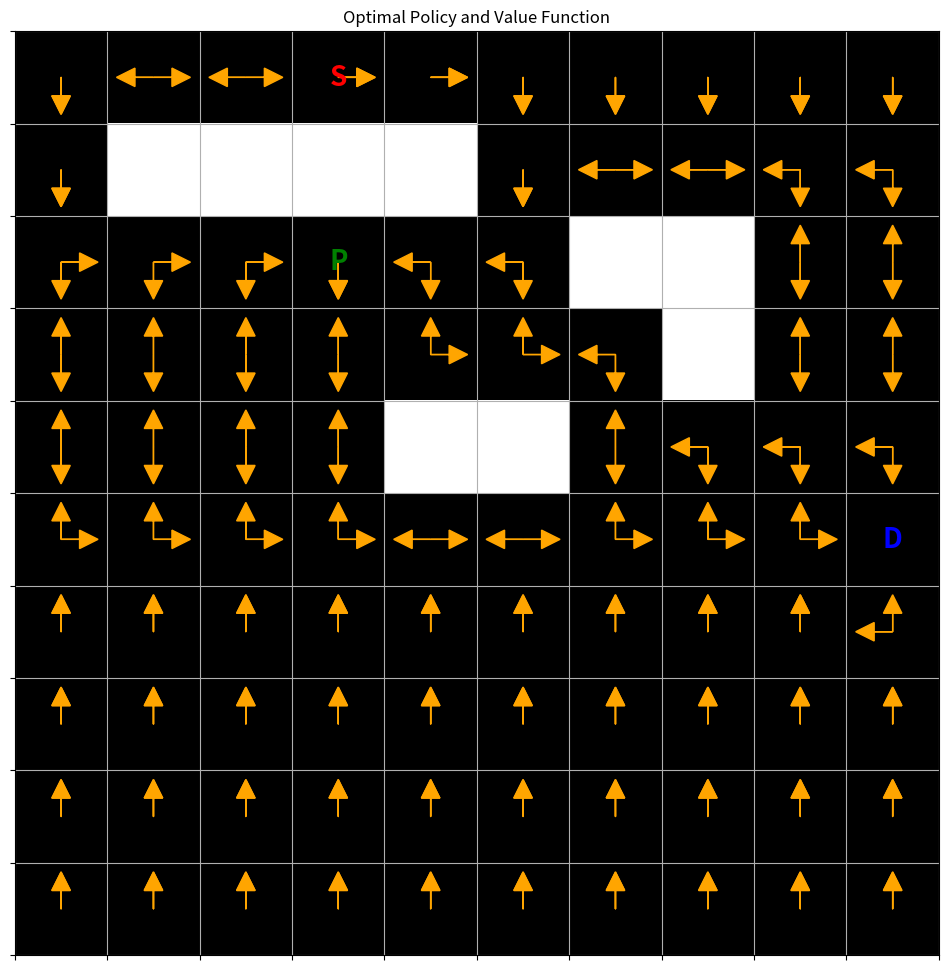
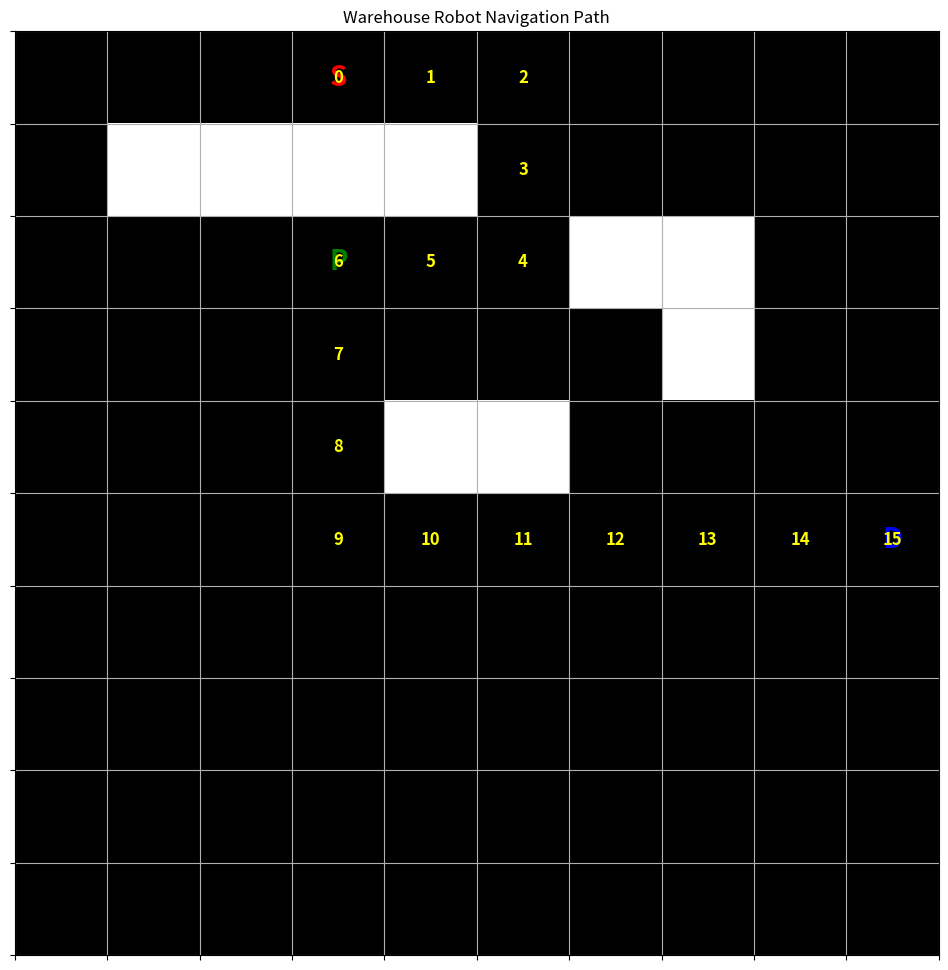

Source code (Python) for these figures, in order:
import numpy as np
import matplotlib.pyplot as plt
import matplotlib.animation as animation

"""
Value iteration and optimal policy for robot that starts at 
random location in warehouse, picks up one item, and drops it off.
"""

"""
Warehouse environment - defines warehouse floor grid, start and end
 positions, pickup and dropoff positions, obstacles, actions the robot 
can take, and rewards/costs of taking actions.
"""
class Warehouse:
    def __init__(self, rows=10, cols=10, start=(0, 3), pickup=(2, 3), dropoff=(5, 9), obstacles=None):
        if obstacles is None:
            obstacles = [(1, 1), (1, 2), (1, 3), (1, 4), (2, 6), (2, 7), (3, 7), (4, 4), (4, 5)]
        self.rows = rows
        self.cols = cols
        self.start = start
        self.pickup = pickup
        self.dropoff = dropoff
        self.obstacles = obstacles
        self.actions = ['U', 'D', 'L', 'R']
        self.state_rewards = self._create_rewards()
    """
    Defines reward grid. There is small reward for reaching pickup point,
    however if dropoff point is reached before item is picked up, there 
    is a penalty. There is also a penalty to returning to pickup point
    after the item is picked up, so the robot can direct its attention
    to reaching the dropoff point.

    State is defined as 3D array, with a binary element to represent
    whether item has been picked up or not.
    """
    def _create_rewards(self):
        # Create a reward grid for the warehouse environment
        rewards = np.full((self.rows, self.cols, 2), -1)  # Default reward is -1 for each step
        for (i, j) in self.obstacles:
            rewards[i, j, :] = -10  # Penalty for hitting obstacles

        rewards[self.pickup[0], self.pickup[1], 0] = 5   # Small reward for reaching pickup point
        rewards[self.pickup[0], self.pickup[1], 1] = -10

        rewards[self.dropoff[0], self.dropoff[1], 0] = -10 # I wonder I can remove this
        rewards[self.dropoff[0], self.dropoff[1], 1] = 20

        return rewards
    
    # returns position
    def get_position(self, state):
        return (state[0], state[1])

    """
    Calculates next state based on action, and if action
    cannot be taken, robot stays in same spot
    """
    def get_next_state(self, state, action):
        i, j, carrying = state
        if action == 'U' and i > 0:
            i -= 1
        elif action == 'D' and i < self.rows - 1:
            i+= 1
        elif action == 'L' and j > 0:
            j -= 1
        elif action == 'R' and j < self.cols - 1:
            j += 1
        
        #Checks if robot is current on pickup location, and
        #if true, carrying to true since robot is now carrying item
        
        if (i, j) == self.pickup and carrying == 0:
            carrying = 1
        
        return (i, j, carrying)
    
"""
Value iteration and policy optimization for the warehouse robot 
navigation.
Arguments:
    env: Warehouse environment object
    gamma: Discount factor for future rewards
    theta: Convergence threshold
    max_iterations: Maximum number of iterations to prevent infinite loops
Returns:
    V: Value function for each state
    policy: Optimal policy for each state
"""
def value_iteration(env, gamma=0.9, theta=0.0001, max_iterations=1000):
    # Initialize the value function to zeros
    V = np.zeros((env.rows, env.cols, 2))
    policy = {}

    for iteration in range(max_iterations):
        delta = 0.0  # Track the change in value function for convergence
        for i in range(env.rows):
            for j in range(env.cols):
                for carrying_item in range(2):
                    state = (i, j, carrying_item)


                    if (i, j) in env.obstacles or (i, j) == env.dropoff:
                      policy[state] = None #policy of state is non existent
                      continue  # Skip obstacle and terminal states

                    # get the best action
                    max_value = float('-inf')
                    max_action = None
                    for action in env.actions:
                        next_state = env.get_next_state(state, action)
                        reward = env.state_rewards[next_state] #reward for next action
                        value = reward + gamma * V[next_state] #get value of the action
                        # value greater than max value, replace action
                        if value > max_value:
                            max_value = value # max value
                            max_action = action # max action


                    # Update the value function and policy for the current state
                    delta = max(delta, np.abs(V[state] - max_value))
                    V[state] = max_value
                    policy[state] = max_action

        # Check for convergence
        if delta < theta:
          print("Value function converged!")
          break

        # Print the value function for each iteration to monitor convergence
        print(f"Iteration: {iteration+1}, Max Change (Delta): {delta}")
        print(V)

    return V, policy

"""
Plot the optimal policy on the warehouse grid using matplotlib pyplot.
Arguments:
    env: warehouse environment object
    policy: optimal policy
    title: title of diagram
"""
def plot_policy(env, policy, title="Optimal Policy and Value Function"):
    fig, ax = plt.subplots(figsize=(12, 12))
    ax.set_title(title)

    # Create a color grid for visualizing the layout
    color_grid = np.zeros((env.rows, env.cols))
    for (i, j) in env.obstacles:
        color_grid[i][j] = -1  # Mark obstacles as -1

    # Plotting the grid world with state colors
    plt.imshow(color_grid, cmap='gray_r')

    # Mark the start, pickup, and drop-off locations
    plt.text(env.start[1], env.start[0], 'S', ha='center', va='center', color='red', fontsize=20, fontweight='bold')
    plt.text(env.pickup[1], env.pickup[0], 'P', ha='center', va='center', color='green', fontsize=20, fontweight='bold')
    plt.text(env.dropoff[1], env.dropoff[0], 'D', ha='center', va='center', color='blue', fontsize=20, fontweight='bold')

    # Create arrow annotations for the policy
    for i in range(env.rows):
        for j in range(env.cols):
            for carrying_item in range(2):
                
              state = (i, j, carrying_item)
              action = policy.get(state)

              if action == 'U':
                  plt.arrow(j, i, 0, -0.2, head_width=0.2, head_length=0.2, fc='orange', ec='orange')
              elif action == 'D':
                  plt.arrow(j, i, 0, 0.2, head_width=0.2, head_length=0.2, fc='orange', ec='orange')
              elif action == 'L':
                  plt.arrow(j, i, -0.2, 0, head_width=0.2, head_length=0.2, fc='orange', ec='orange')
              elif action == 'R':
                  plt.arrow(j, i, 0.2, 0, head_width=0.2, head_length=0.2, fc='orange', ec='orange')

    plt.grid()
    plt.xticks(np.arange(-0.5, env.cols, 1), [])
    plt.yticks(np.arange(-0.5, env.rows, 1), [])
    plt.show()

"""
Animates the robot's path from start to goal for given policy using 
matplotlib animation.
Args:
    env: Warehouse environment object.
    policy: optimal policy
    start: starting position (tuple)
    goal: goal position (tuple)
"""
def animate_robot_path(env, policy, start, goal):
    
    # Initialize the starting position
    state = start

    path = [state]
    visited = set()  # Track visited states to detect loops

    # Follow the policy until reaching the goal or until a loop is detected
    while state != goal:
        # Prevent infinite loop by detecting repeated states
        if state in visited:
            print(f"Detected a loop at state: {state}. Exiting to prevent infinite loop.")
            break
        visited.add(state)

        action = policy.get(state)
        if action is None:
            print(f"No valid action for state {state}. Breaking the loop.")
            break

        # Move to the next state based on the action
        next_state = env.get_next_state(state, action)
        if next_state == state:
            print(f"Invalid move from state {state} using action {action}.")
            break

        # Debugging: Print each step
        print(f"Current state: {state}, Action: {action}, Next state: {next_state}")

        state = next_state
        path.append(state)

    # Visualize the path
    fig, ax = plt.subplots(figsize=(12, 12))
    ax.set_title("Warehouse Robot Navigation Path")

    # Create a color grid for visualizing the layout
    color_grid = np.zeros((env.rows, env.cols))
    for (i, j) in env.obstacles:
        color_grid[i][j] = -1  # Mark obstacles as -1

    # Plotting the grid world with state colors
    plt.imshow(color_grid, cmap='gray_r')

    # Plot start, pickup, and drop-off points
    plt.text(env.start[1], env.start[0], 'S', ha='center', va='center', color='red', fontsize=20, fontweight='bold')
    plt.text(env.pickup[1], env.pickup[0], 'P', ha='center', va='center', color='green', fontsize=20, fontweight='bold')
    plt.text(env.dropoff[1], env.dropoff[0], 'D', ha='center', va='center', color='blue', fontsize=20, fontweight='bold')

    # Plot the path
    for step, (i, j, _) in enumerate(path):
        plt.text(j, i, f"{step}", ha='center', va='center', color='yellow', fontsize=12, fontweight='bold')

    # Animate the path
    robot_path = [plt.Circle((j, i), 0.3, color='orange') for i, j, _ in path]

    def animate(frame):
        """Update the robot's position on each frame."""
        if frame < len(robot_path):
            for patch in robot_path[:frame + 1]:
                ax.add_patch(patch)
        return robot_path

    ani = animation.FuncAnimation(fig, animate, frames=len(robot_path), interval=500, repeat=False)
    plt.grid()
    plt.xticks(np.arange(-0.5, env.cols, 1), [])
    plt.yticks(np.arange(-0.5, env.rows, 1), [])
    plt.show()


"""
Code to run algorithms and display visuals
"""
# Create the warehouse environment
env = Warehouse()

# Run Value Iteration to get the optimal policy
optimal_values, optimal_policy = value_iteration(env)

# Plot the optimal policy using matplotlib
plot_policy(env, optimal_policy)

# Animate optimal policy
animate_robot_path(env, optimal_policy, (env.start[0], env.start[1], 0), (env.dropoff[0], env.dropoff[1], 1))